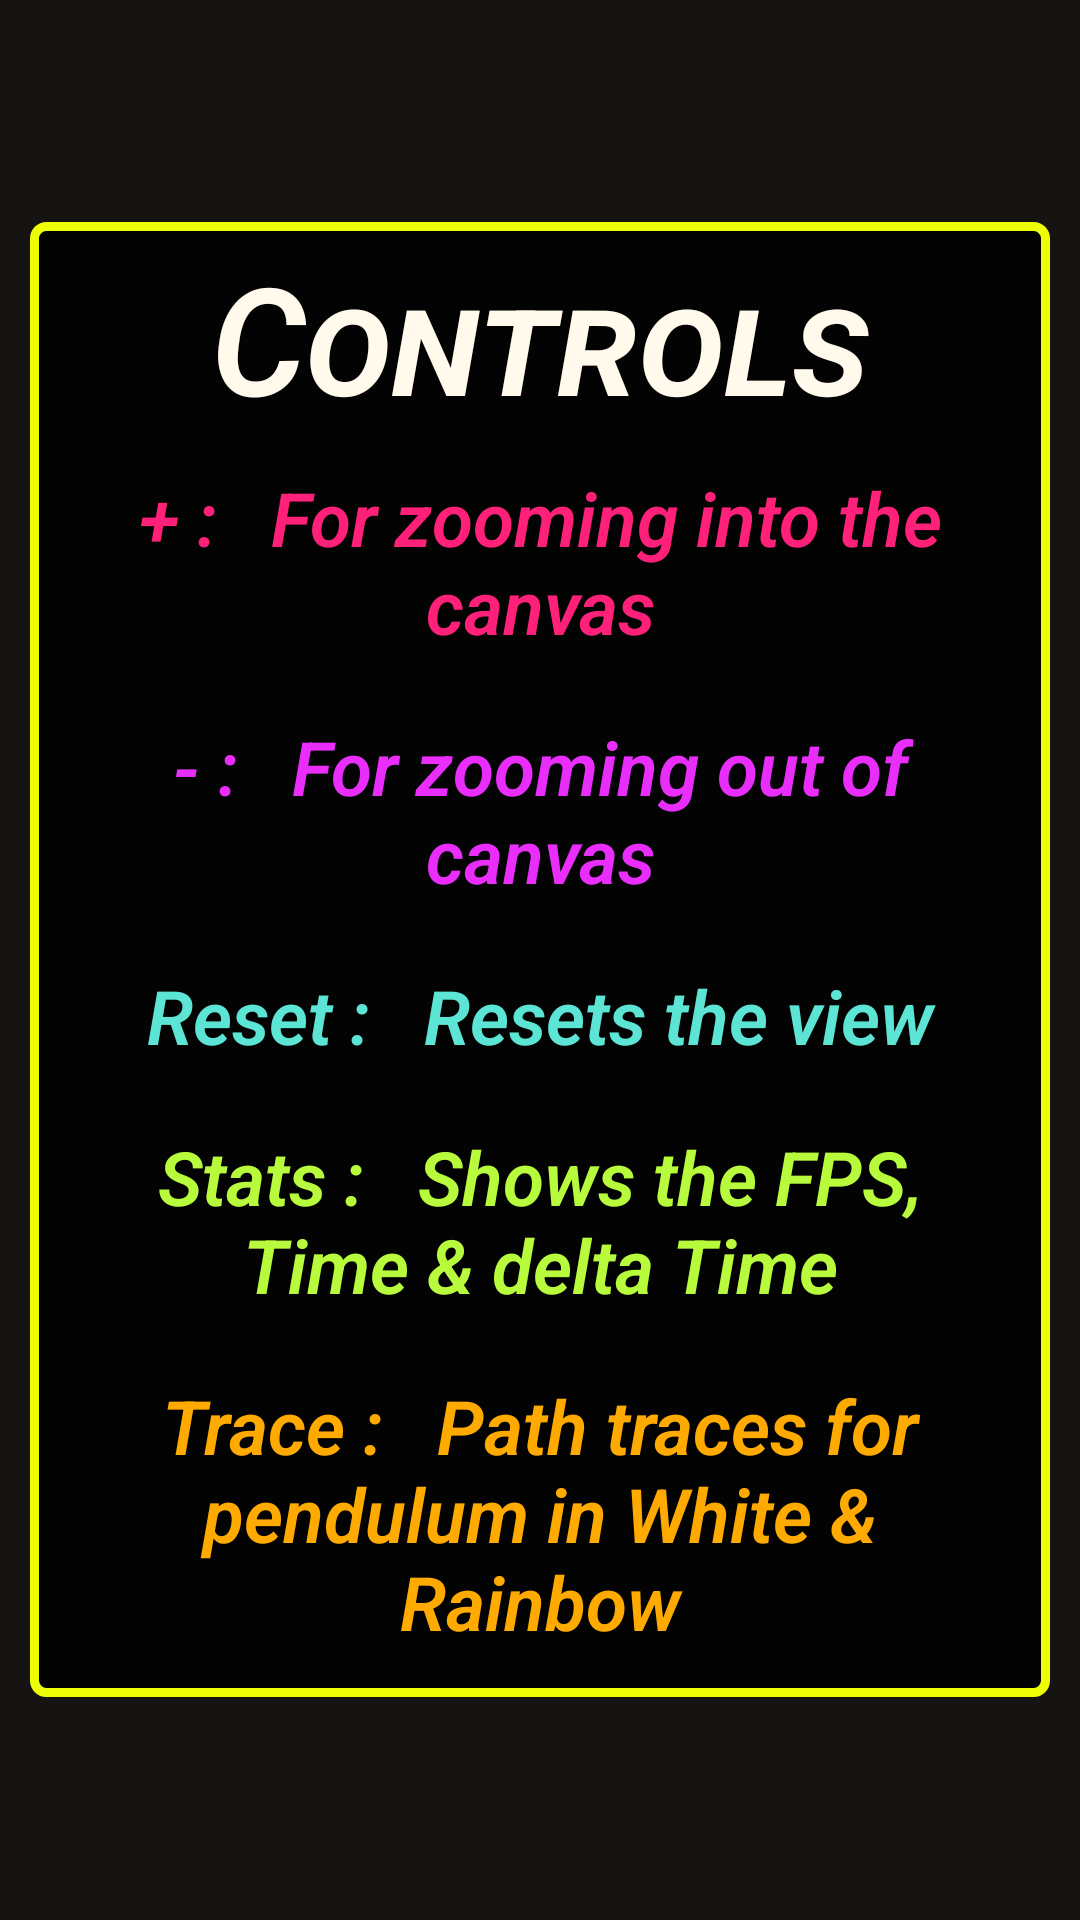

Write the Android layout XML for this screen, with the resource values it uses.
<!-- AndroidManifest.xml: application theme Theme.N_PendulumSim -->
<!-- res/layout/info_popup_layout.xml -->
<?xml version="1.0" encoding="utf-8"?>
<RelativeLayout xmlns:android="http://schemas.android.com/apk/res/android"
    android:layout_width="match_parent"
    android:layout_height="match_parent"
    android:background="@color/black_2000">
    <LinearLayout
        android:layout_width="match_parent"
        android:layout_height="wrap_content"
        android:orientation="vertical"
        android:layout_centerInParent="true"
        android:layout_margin="10sp"
        android:background="@drawable/info_outline_bg">

        <TextView
            android:id="@+id/controls_info"
            android:layout_width="match_parent"
            android:layout_height="wrap_content"
            android:text="Controls"
            android:textColor="@color/orangish_white_2000"
            android:textSize="50sp"
            android:layout_centerInParent="true"
            android:textAlignment="center"
            android:fontFamily="sans-serif-light"
            android:textStyle="italic|bold"
            android:fontFeatureSettings="smcp"></TextView>

        <TextView
            android:id="@+id/zoomIn_info"
            android:layout_width="match_parent"
            android:layout_height="wrap_content"
            android:text="+ :   For zooming into the canvas"
            android:textColor="#FF2079"
            android:textSize="25sp"
            android:layout_centerInParent="true"
            android:textAlignment="center"
            android:fontFamily="sans-serif-light"
            android:textStyle="italic|bold"
            android:padding="10sp">
        </TextView>

        <TextView
            android:id="@+id/zoomOut_info"
            android:layout_width="match_parent"
            android:layout_height="wrap_content"
            android:text="- :   For zooming out of canvas"
            android:textColor="#E92EFB"
            android:textSize="25sp"
            android:layout_centerInParent="true"
            android:textAlignment="center"
            android:fontFamily="sans-serif-light"
            android:textStyle="italic|bold"
            android:padding="10sp">
        </TextView>

        <TextView
            android:id="@+id/reset_info"
            android:layout_width="match_parent"
            android:layout_height="wrap_content"
            android:text="Reset :   Resets the view"
            android:textColor="#5CE5D5"
            android:textSize="25sp"
            android:layout_centerInParent="true"
            android:textAlignment="center"
            android:fontFamily="sans-serif-light"
            android:textStyle="italic|bold"
            android:padding="10sp">
        </TextView>

        <TextView
            android:id="@+id/stats_info"
            android:layout_width="match_parent"
            android:layout_height="wrap_content"
            android:text="Stats :   Shows the FPS, Time &amp; delta Time"
            android:textColor="#B8FB3C"
            android:textSize="25sp"
            android:layout_centerInParent="true"
            android:textAlignment="center"
            android:fontFamily="sans-serif-light"
            android:textStyle="italic|bold"
            android:padding="10sp">
        </TextView>

        <TextView
            android:id="@+id/trace_info"
            android:layout_width="match_parent"
            android:layout_height="wrap_content"
            android:text="Trace :   Path traces for pendulum in White &amp; Rainbow"
            android:textColor="#FFAA01"
            android:textSize="25sp"
            android:layout_centerInParent="true"
            android:textAlignment="center"
            android:fontFamily="sans-serif-light"
            android:textStyle="italic|bold"
            android:padding="10sp">
        </TextView>


    </LinearLayout>


</RelativeLayout>
<!-- resources referenced by this layout -->
<resources>
  <color name="black_2000">#161412</color>
  <color name="orangish_white_2000">#fffaeb</color>
  <!-- drawable info_outline_bg (drawable) -->
  <?xml version="1.0" encoding="utf-8"?>
  <shape xmlns:android="http://schemas.android.com/apk/res/android" android:shape="rectangle" >
      <corners
          android:radius="4sp"
          />
      <solid
          android:color="#030303"
          />
      <padding
          android:left="5sp"
          android:top="5sp"
          android:right="5sp"
          android:bottom="5sp"
          />
      <size
          android:width="90sp"
          android:height="40sp"
          />
      <stroke
          android:width="3sp"
          android:color="#EEFF05"
          />
  </shape>
  <style name="Theme.N_PendulumSim" parent="Theme.MaterialComponents.DayNight.DarkActionBar">
          
          <item name="colorPrimary">@color/black_2000</item>
          <item name="colorPrimaryVariant">@color/purple_700</item>
          <item name="colorOnPrimary">@color/white</item>
          
          <item name="colorSecondary">@color/teal_200</item>
          <item name="colorSecondaryVariant">@color/teal_700</item>
          <item name="colorOnSecondary">@color/black</item>
          
          <item name="android:statusBarColor" tools:targetApi="l">?attr/colorPrimaryVariant</item>
          
      </style>
  <color name="purple_700">#FF3700B3</color>
  <color name="white">#FFFFFFFF</color>
  <color name="teal_200">#FF03DAC5</color>
  <color name="teal_700">#FF018786</color>
  <color name="black">#FF000000</color>
</resources>
